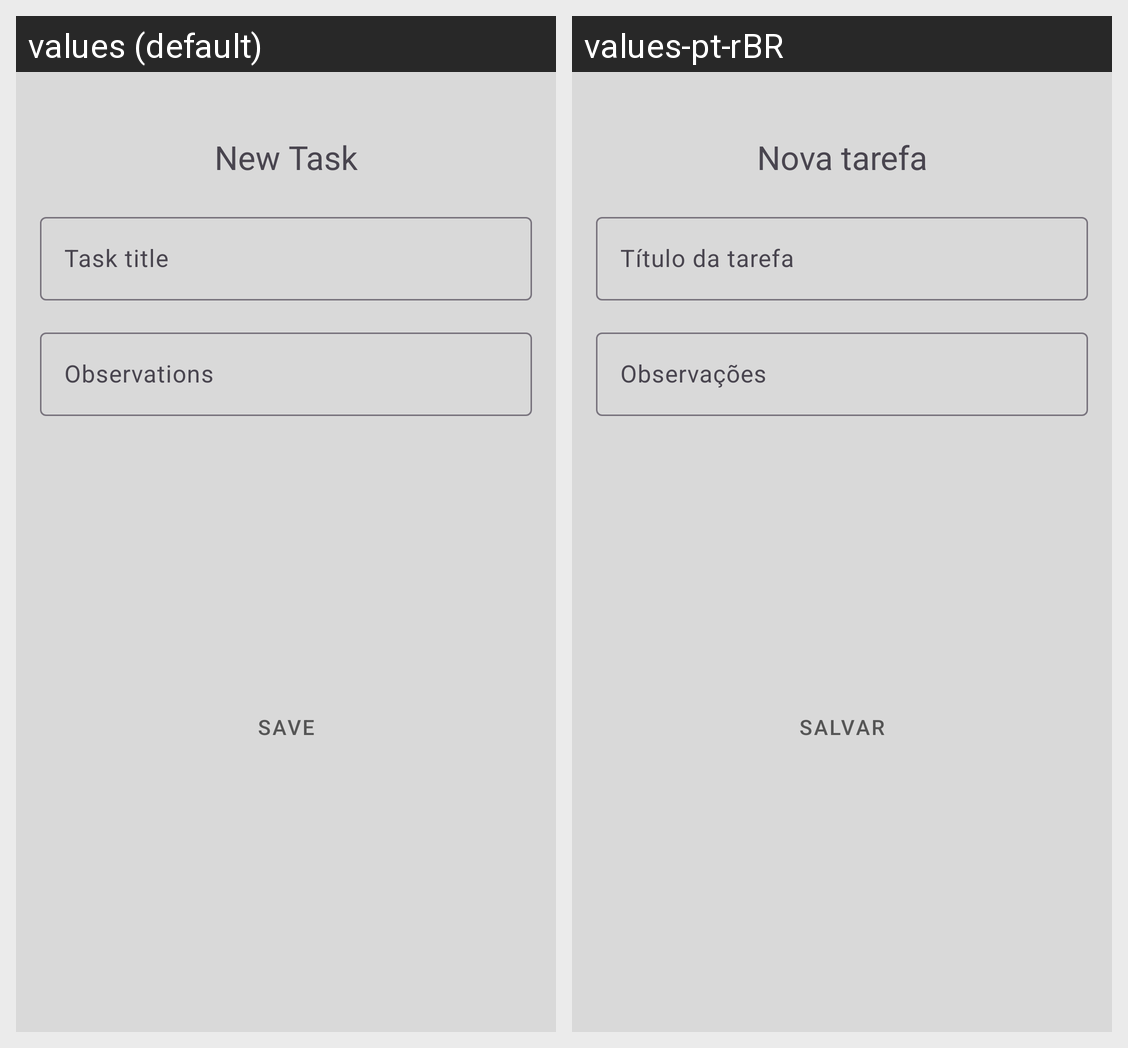

Translations of the strings shown on this Android screen, per locale in the grid:
Android screen res/layout/dialog_new_task.xml rendered under 2 locales, left to right: values (default), values-pt-rBR. Device: Nexus 5 (rendered at 1080×1920; each locale shown at half size, 540×960, under a caption strip naming it); theme Theme.Todoapp.
Strings drawn on this screen, with the default value and each locale's value (text and hints the layout hard-codes, and strings that could not be matched under every locale, appear in the picture but are not listed):

title_new_task
  values: New Task
  values-pt-rBR: Nova tarefa

task_title
  values: Task title
  values-pt-rBR: Título da tarefa

observations
  values: Observations
  values-pt-rBR: Observações

btn_save
  values: Save
  values-pt-rBR: Salvar
